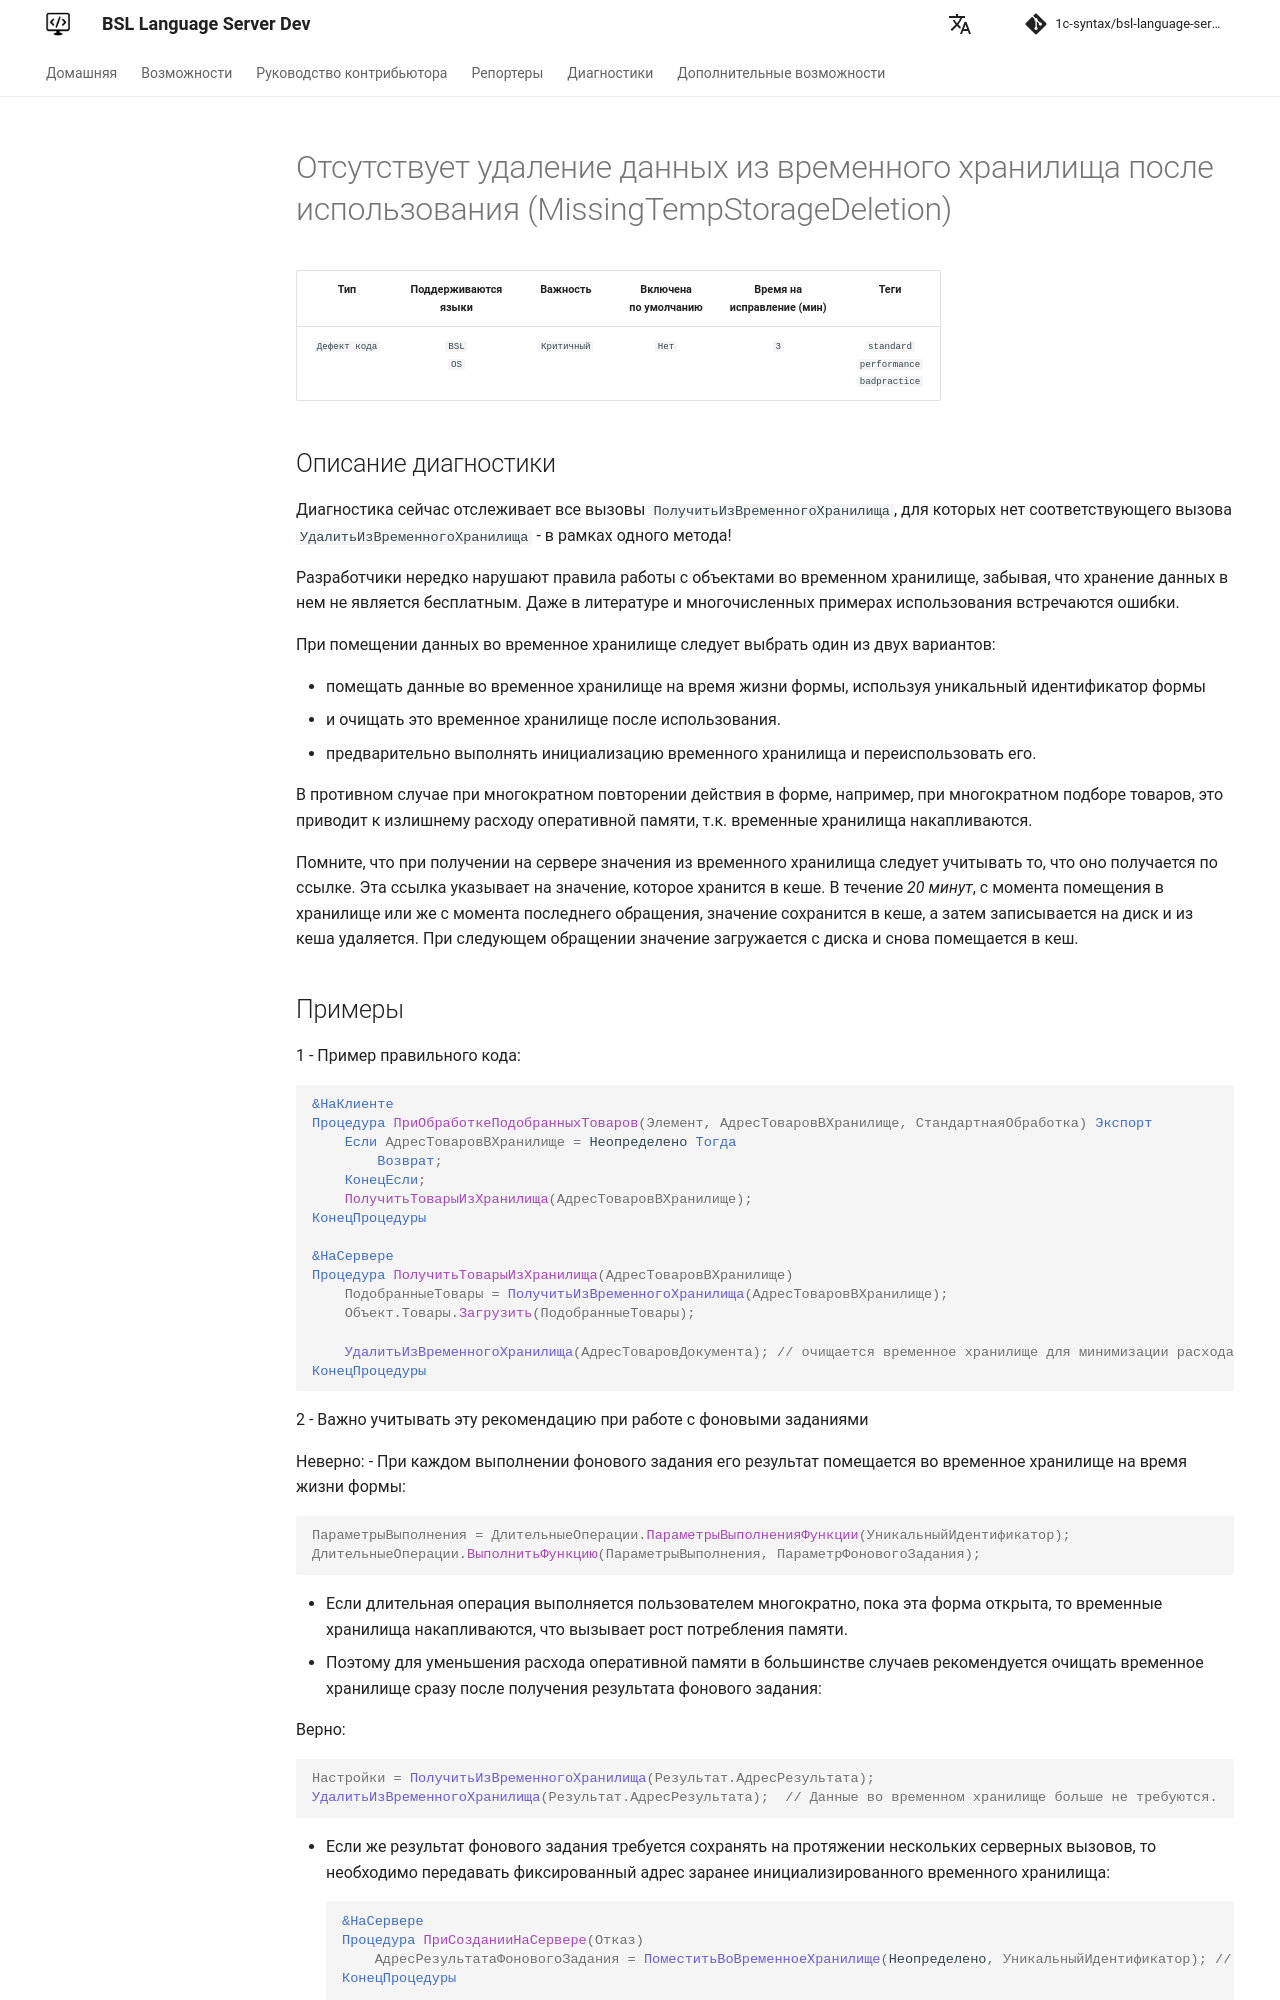

repository: 1c-syntax/bsl-language-server · page: dev/diagnostics/MissingTempStorageDeletion/index.html · generator: mkdocs

# Отсутствует удаление данных из временного хранилища после использования (MissingTempStorageDeletion)

<!-- Блоки выше заполняются автоматически, не трогать -->
## Описание диагностики
<!-- Описание диагностики заполняется вручную. Необходимо понятным языком описать смысл и схему работу -->
Диагностика сейчас отслеживает все вызовы `ПолучитьИзВременногоХранилища`, для которых нет соответствующего вызова `УдалитьИзВременногоХранилища`
- в рамках одного метода!

Разработчики нередко нарушают правила работы с объектами во временном хранилище, забывая, что хранение данных в нем не является бесплатным. Даже в литературе и многочисленных примерах использования встречаются ошибки.

При помещении данных во временное хранилище следует выбрать один из двух вариантов:

- помещать данные во временное хранилище на время жизни формы, используя уникальный идентификатор формы 
  - и очищать это временное хранилище после использования.
- предварительно выполнять инициализацию временного хранилища и переиспользовать его.

В противном случае при многократном повторении действия в форме, например, при многократном подборе товаров, это приводит к излишнему расходу оперативной памяти, т.к. временные хранилища накапливаются.

Помните, что при получении на сервере значения из временного хранилища следует учитывать то, что оно получается по ссылке. 
Эта ссылка указывает на значение, которое хранится в кеше. В течение *20 минут*, с момента помещения в хранилище или же с момента последнего обращения, значение сохранится в кеше, а затем записывается на диск и из кеша удаляется. При следующем обращении значение загружается с диска и снова помещается в кеш.
